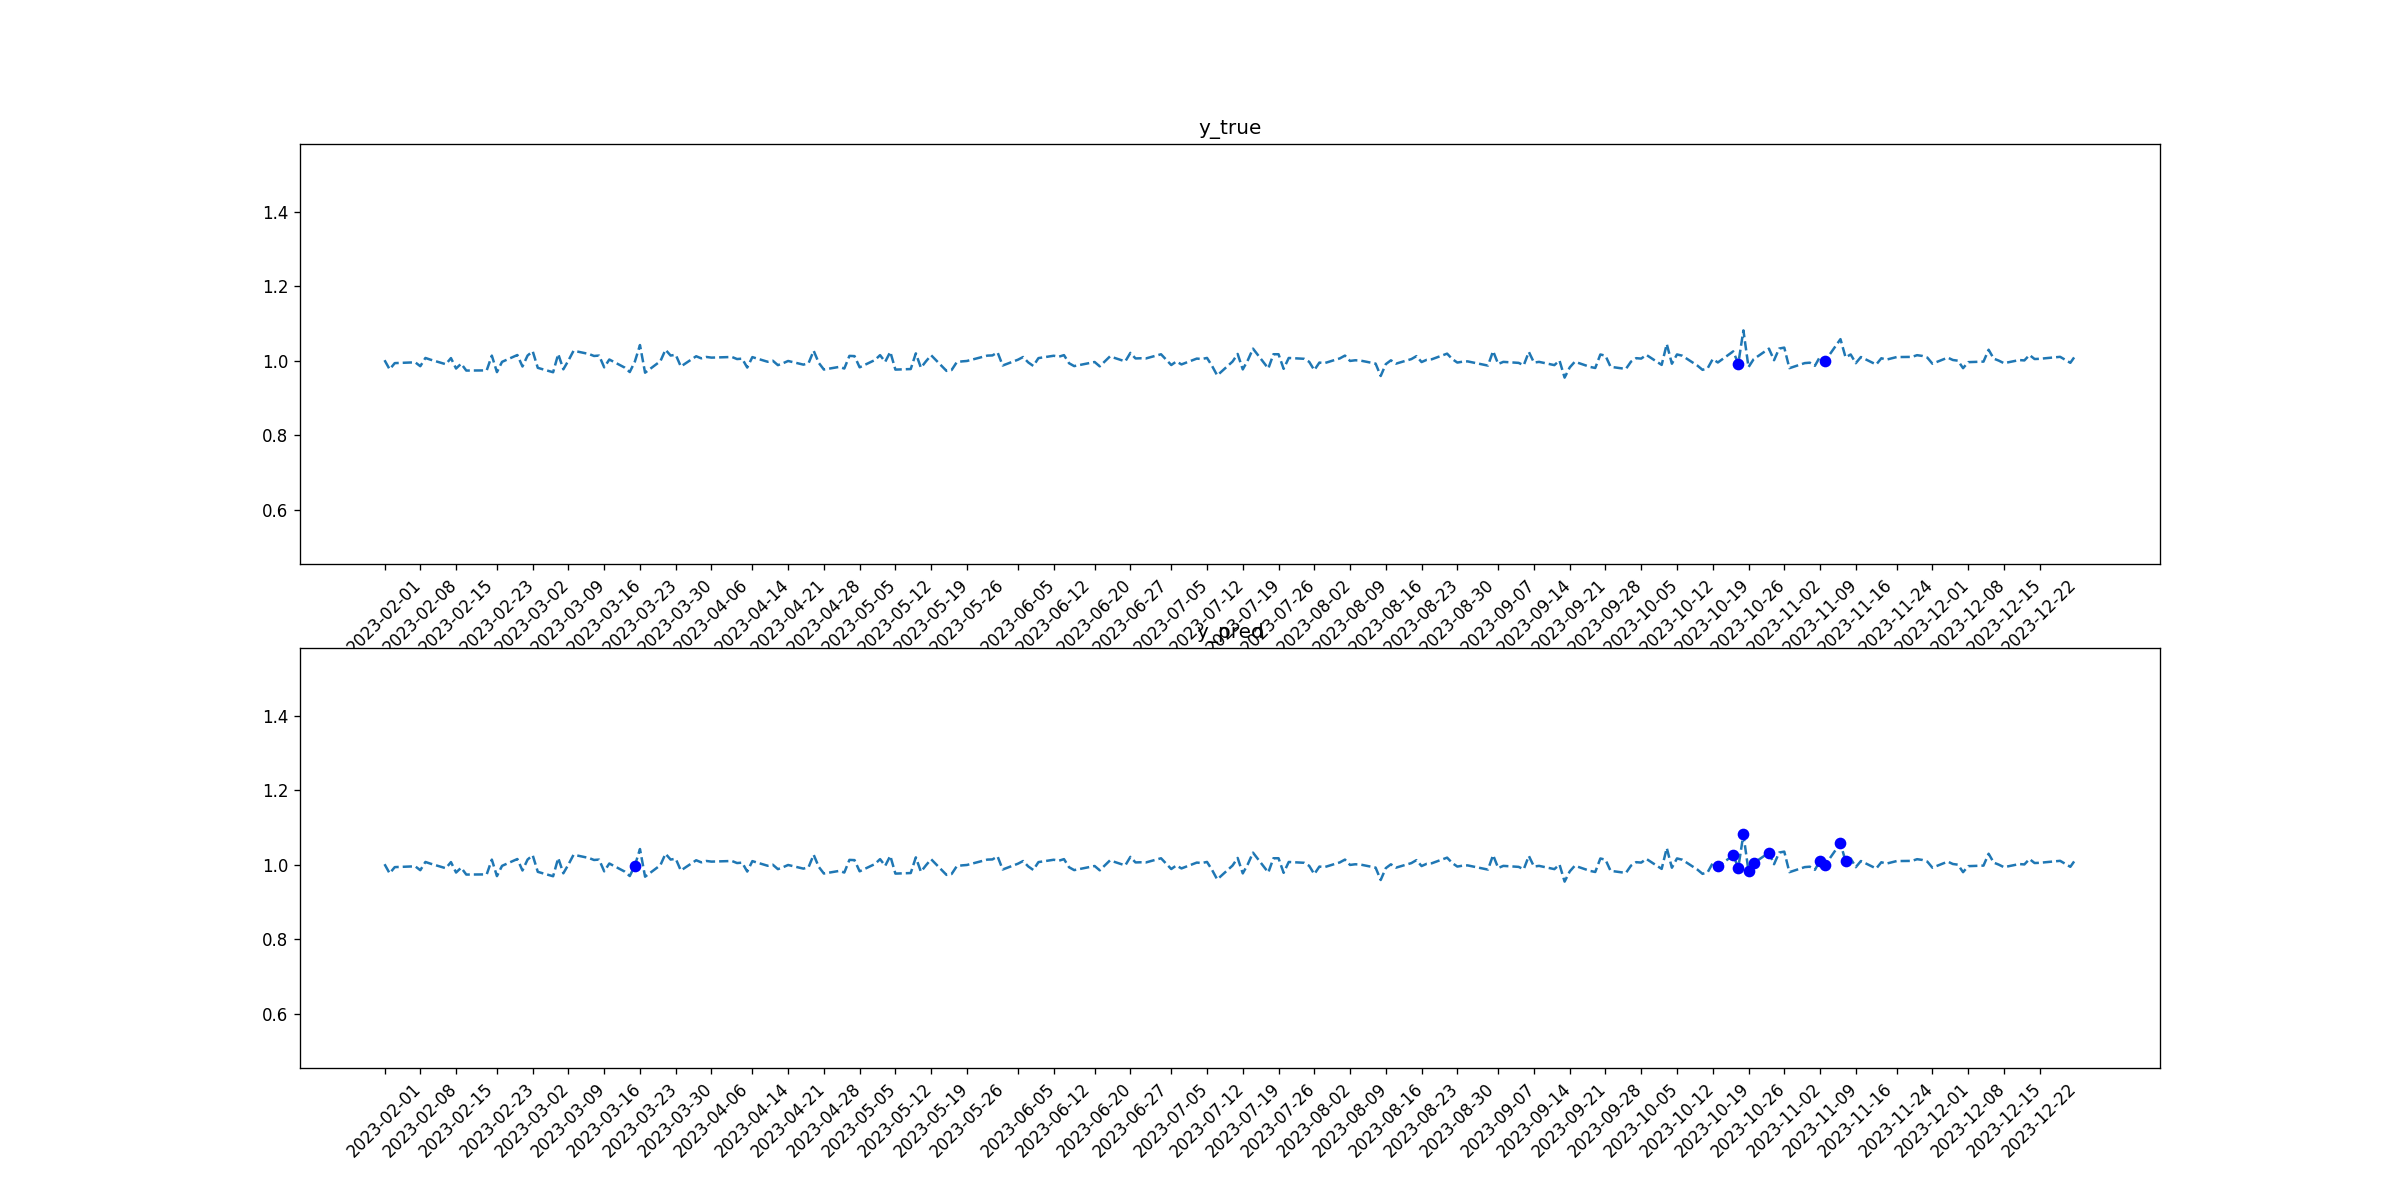

The file beside this chart, header and first rows:
tid, symbol, close, target_1, pred_1, target_2, pred_2
2023-02-01, AMT, 1.001, 0, 0, 0, 0
2023-02-02, AMT, 0.9766, 0, 0, 0, 0
2023-02-03, AMT, 0.9933, 0, 0, 0, 0
2023-02-06, AMT, 0.995, 0, 0, 0, 0
2023-02-07, AMT, 0.9954, 0, 0, 0, 0
2023-02-08, AMT, 0.985, 0, 0, 0, 0
2023-02-09, AMT, 1.007, 0, 0, 0, 0
2023-02-10, AMT, 1.002, 0, 0, 0, 0
2023-02-13, AMT, 0.9903, 0, 0, 0, 0
2023-02-14, AMT, 1.007, 0, 0, 0, 0
2023-02-15, AMT, 0.9788, 0, 0, 0, 0
2023-02-16, AMT, 0.9918, 0, 0, 0, 0
2023-02-17, AMT, 0.9733, 0, 0, 0, 0
2023-02-21, AMT, 0.9738, 0, 0, 0, 0
2023-02-22, AMT, 1.013, 0, 0, 0, 0
2023-02-23, AMT, 0.9692, 0, 0, 0, 0
2023-02-24, AMT, 0.9967, 0, 0, 0, 0
2023-02-27, AMT, 1.015, 0, 0, 0, 0
2023-02-28, AMT, 0.9842, 0, 0, 0, 0
2023-03-01, AMT, 1.014, 0, 0, 0, 0
2023-03-02, AMT, 1.025, 0, 0, 0, 0
2023-03-03, AMT, 0.9806, 0, 0, 0, 0
2023-03-06, AMT, 0.9688, 0, 0, 0, 0
2023-03-07, AMT, 1.018, 0, 0, 0, 0
2023-03-08, AMT, 0.9767, 0, 0, 0, 0
2023-03-09, AMT, 1, 0, 0, 0, 0
2023-03-10, AMT, 1.026, 0, 0, 0, 0
2023-03-13, AMT, 1.018, 0, 0, 0, 0
2023-03-14, AMT, 1.012, 0, 0, 0, 0
2023-03-15, AMT, 1.013, 0, 0, 0, 0
2023-03-16, AMT, 0.982, 0, 0, 0, 0
2023-03-17, AMT, 1.003, 0, 0, 0, 0
2023-03-20, AMT, 0.9814, 0, 0, 0, 0
2023-03-21, AMT, 0.9694, 0, 0, 0, 0
2023-03-22, AMT, 0.9974, 0, 1, 0, 0
2023-03-23, AMT, 1.042, 0, 0, 0, 0
2023-03-24, AMT, 0.9676, 0, 0, 0, 0
2023-03-27, AMT, 0.9986, 0, 0, 0, 0
2023-03-28, AMT, 1.029, 0, 0, 0, 0
2023-03-29, AMT, 1.014, 0, 0, 0, 0
2023-03-30, AMT, 1.016, 0, 0, 0, 0
2023-03-31, AMT, 0.9841, 0, 0, 0, 0
2023-04-03, AMT, 1.012, 0, 0, 0, 0
2023-04-04, AMT, 1.006, 0, 0, 0, 0
2023-04-05, AMT, 1.01, 0, 0, 0, 0
2023-04-06, AMT, 1.008, 0, 0, 0, 0
2023-04-10, AMT, 1.01, 0, 0, 0, 0
2023-04-11, AMT, 1.004, 0, 0, 0, 0
2023-04-12, AMT, 1.005, 0, 0, 0, 0
2023-04-13, AMT, 0.9814, 0, 0, 0, 0
2023-04-14, AMT, 1.009, 0, 0, 0, 0
2023-04-17, AMT, 0.9969, 0, 0, 0, 0
2023-04-18, AMT, 0.9997, 0, 0, 0, 0
2023-04-19, AMT, 0.9878, 0, 0, 0, 0
2023-04-20, AMT, 0.9929, 0, 0, 0, 0
2023-04-21, AMT, 0.999, 0, 0, 0, 0
2023-04-24, AMT, 0.9892, 0, 0, 0, 0
2023-04-25, AMT, 0.9931, 0, 0, 0, 0
2023-04-26, AMT, 1.026, 0, 0, 0, 0
2023-04-27, AMT, 0.9939, 0, 0, 0, 0
... 170 more rows
